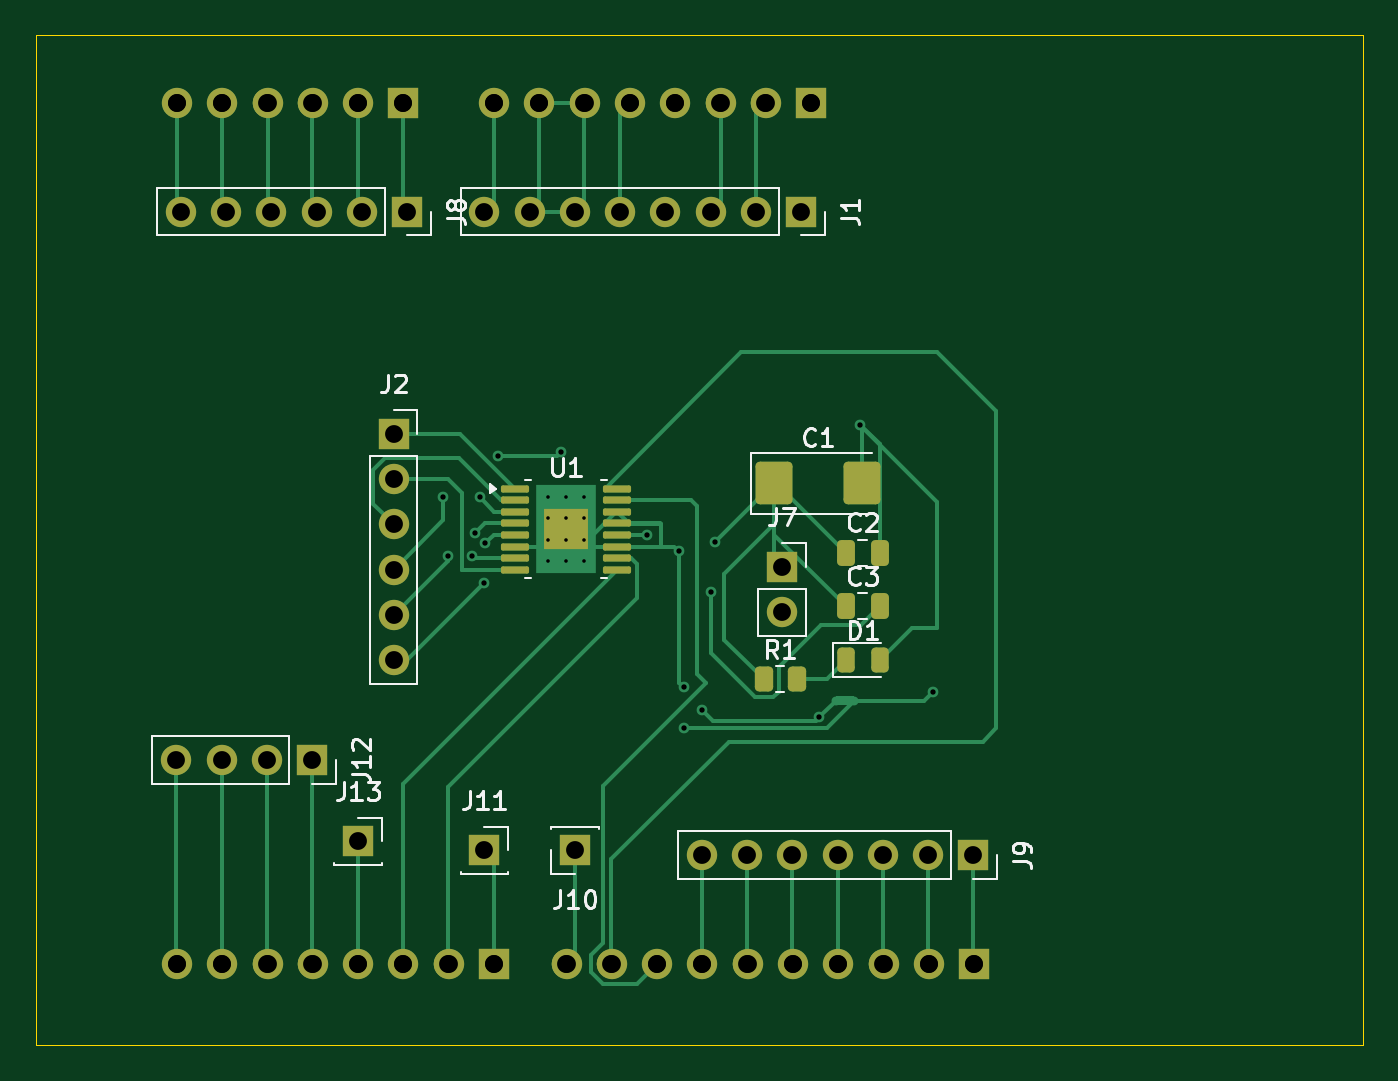
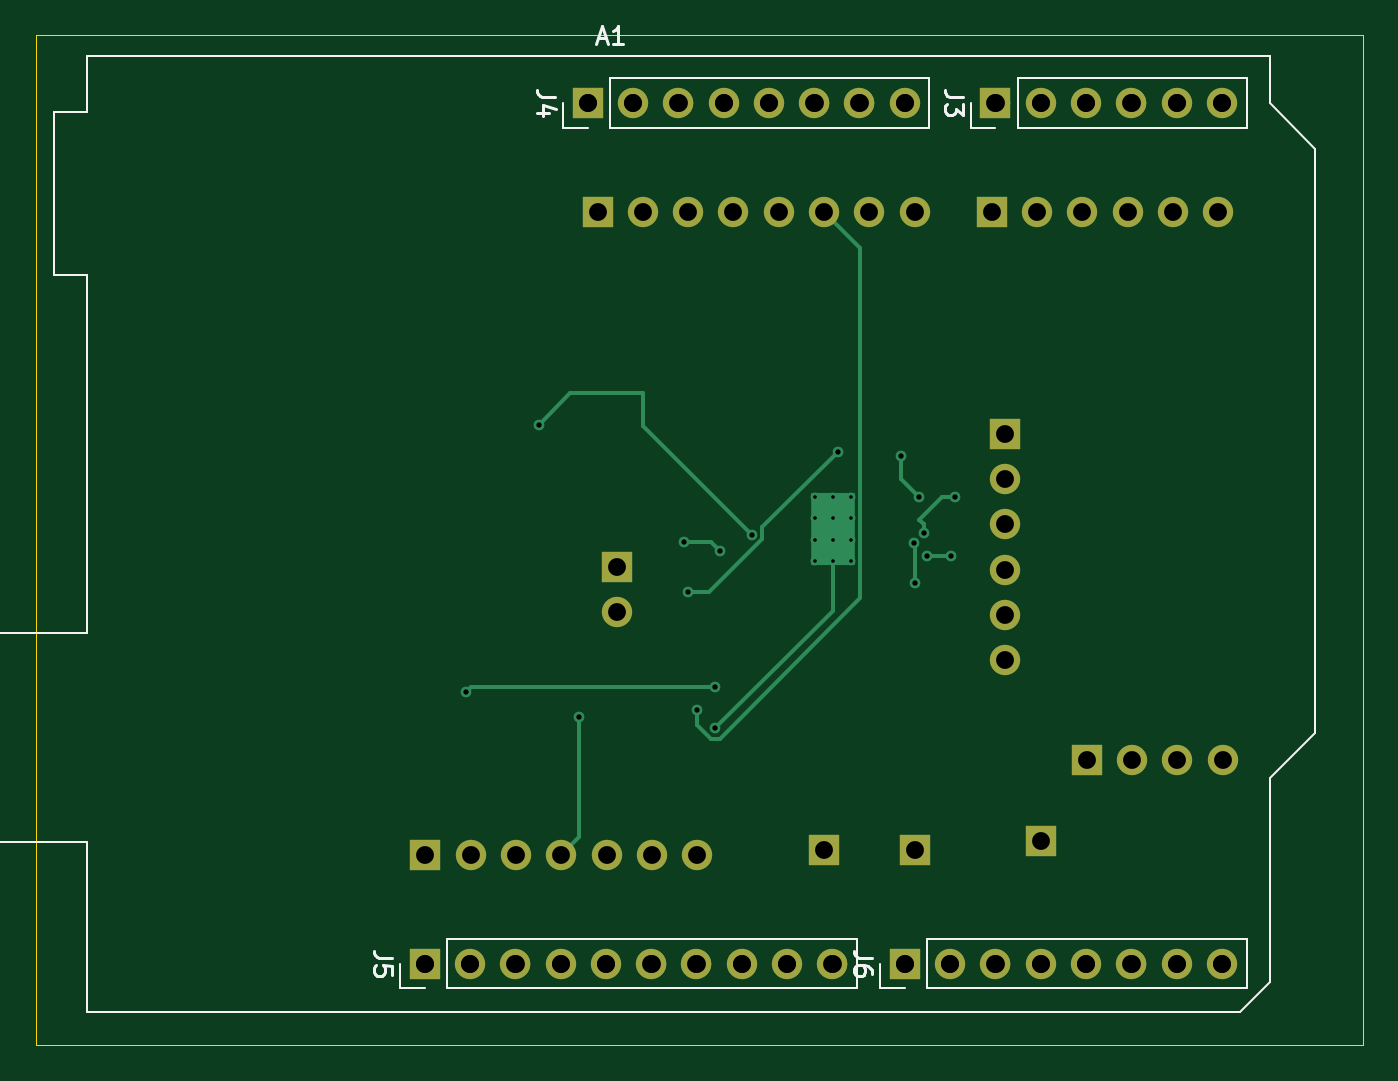
Circuit board: 11 layer files. Board 74.4 x 56.6 mm.
- bottom_copper: Motor Driver + Arduino Uno R3-B_Cu.gbr (10209 bytes)
- bottom_mask: Motor Driver + Arduino Uno R3-B_Mask.gbr (3631 bytes)
- paste: Motor Driver + Arduino Uno R3-B_Paste.gbr (489 bytes)
- bottom_silk: Motor Driver + Arduino Uno R3-B_Silkscreen.gbr (7027 bytes)
- outline: Motor Driver + Arduino Uno R3-Edge_Cuts.gbr (654 bytes)
- top_copper: Motor Driver + Arduino Uno R3-F_Cu.gbr (21097 bytes)
- top_mask: Motor Driver + Arduino Uno R3-F_Mask.gbr (5617 bytes)
- paste: Motor Driver + Arduino Uno R3-F_Paste.gbr (2566 bytes)
- top_silk: Motor Driver + Arduino Uno R3-F_Silkscreen.gbr (20301 bytes)
- drill: Motor Driver + Arduino Uno R3-NPTH.drl (276 bytes)
- drill: Motor Driver + Arduino Uno R3-PTH.drl (2826 bytes)

=== bottom_copper: Motor Driver + Arduino Uno R3-B_Cu.gbr (10209 bytes, source omitted) ===
=== bottom_mask: Motor Driver + Arduino Uno R3-B_Mask.gbr ===
%TF.GenerationSoftware,KiCad,Pcbnew,10.0.5*%
%TF.CreationDate,2026-10-11T23:51:00-04:00*%
%TF.ProjectId,Motor Driver + Arduino Uno R3,4d6f746f-7220-4447-9269-766572202b20,rev?*%
%TF.SameCoordinates,Original*%
%TF.FileFunction,Soldermask,Bot*%
%TF.FilePolarity,Negative*%
%FSLAX46Y46*%
G04 Gerber Fmt 4.6, Leading zero omitted, Abs format (unit mm)*
G04 Created by KiCad (PCBNEW 10.0.5) date 2026-10-11 23:51:00*
%MOMM*%
%LPD*%
G01*
G04 APERTURE LIST*
%ADD10C,1.700000*%
%ADD11R,1.700000X1.700000*%
%ADD12R,1.600000X1.600000*%
%ADD13O,1.600000X1.600000*%
G04 APERTURE END LIST*
D10*
%TO.C,J2*%
X127762000Y-91440000D03*
X127762000Y-88900000D03*
X127762000Y-86360000D03*
X127762000Y-83820000D03*
X127762000Y-81280000D03*
D11*
X127762000Y-78740000D03*
%TD*%
%TO.C,J7*%
X149538000Y-86204000D03*
D10*
X149538000Y-88744000D03*
%TD*%
%TO.C,J1*%
X132842000Y-66294000D03*
X135382000Y-66294000D03*
X137922000Y-66294000D03*
X140462000Y-66294000D03*
X143002000Y-66294000D03*
X145542000Y-66294000D03*
X148082000Y-66294000D03*
D11*
X150622000Y-66294000D03*
%TD*%
%TO.C,J13*%
X125772000Y-101600000D03*
%TD*%
%TO.C,J12*%
X123190000Y-97028000D03*
D10*
X120650000Y-97028000D03*
X118110000Y-97028000D03*
X115570000Y-97028000D03*
%TD*%
D11*
%TO.C,J11*%
X132842000Y-102108000D03*
%TD*%
%TO.C,J10*%
X137922000Y-102108000D03*
%TD*%
%TO.C,J9*%
X160274000Y-102362000D03*
D10*
X157734000Y-102362000D03*
X155194000Y-102362000D03*
X152654000Y-102362000D03*
X150114000Y-102362000D03*
X147574000Y-102362000D03*
X145034000Y-102362000D03*
%TD*%
D11*
%TO.C,J8*%
X128524000Y-66294000D03*
D10*
X125984000Y-66294000D03*
X123444000Y-66294000D03*
X120904000Y-66294000D03*
X118364000Y-66294000D03*
X115824000Y-66294000D03*
%TD*%
D11*
%TO.C,J6*%
X133392000Y-108458000D03*
D10*
X130852000Y-108458000D03*
X128312000Y-108458000D03*
X125772000Y-108458000D03*
X123232000Y-108458000D03*
X120692000Y-108458000D03*
X118152000Y-108458000D03*
X115612000Y-108458000D03*
%TD*%
D11*
%TO.C,J5*%
X160316000Y-108458000D03*
D10*
X157776000Y-108458000D03*
X155236000Y-108458000D03*
X152696000Y-108458000D03*
X150156000Y-108458000D03*
X147616000Y-108458000D03*
X145076000Y-108458000D03*
X142536000Y-108458000D03*
X139996000Y-108458000D03*
X137456000Y-108458000D03*
%TD*%
D11*
%TO.C,J4*%
X151172000Y-60198000D03*
D10*
X148632000Y-60198000D03*
X146092000Y-60198000D03*
X143552000Y-60198000D03*
X141012000Y-60198000D03*
X138472000Y-60198000D03*
X135932000Y-60198000D03*
X133392000Y-60198000D03*
%TD*%
D11*
%TO.C,J3*%
X128312000Y-60198000D03*
D10*
X125772000Y-60198000D03*
X123232000Y-60198000D03*
X120692000Y-60198000D03*
X118152000Y-60198000D03*
X115612000Y-60198000D03*
%TD*%
D12*
%TO.C,A1*%
X151151000Y-60219000D03*
D13*
X148611000Y-60219000D03*
X146071000Y-60219000D03*
X143531000Y-60219000D03*
X140991000Y-60219000D03*
X138451000Y-60219000D03*
X135911000Y-60219000D03*
X133371000Y-60219000D03*
X128291000Y-60219000D03*
X125751000Y-60219000D03*
X123211000Y-60219000D03*
X120671000Y-60219000D03*
X118131000Y-60219000D03*
X115591000Y-60219000D03*
X115591000Y-108479000D03*
X118131000Y-108479000D03*
X120671000Y-108479000D03*
X123211000Y-108479000D03*
X125751000Y-108479000D03*
X128291000Y-108479000D03*
X130831000Y-108479000D03*
X133371000Y-108479000D03*
X137431000Y-108479000D03*
X139971000Y-108479000D03*
X142511000Y-108479000D03*
X145051000Y-108479000D03*
X147591000Y-108479000D03*
X150131000Y-108479000D03*
X152671000Y-108479000D03*
X155211000Y-108479000D03*
X157751000Y-108479000D03*
X160291000Y-108479000D03*
%TD*%
M02*

=== paste: Motor Driver + Arduino Uno R3-B_Paste.gbr ===
%TF.GenerationSoftware,KiCad,Pcbnew,10.0.5*%
%TF.CreationDate,2026-10-11T23:51:00-04:00*%
%TF.ProjectId,Motor Driver + Arduino Uno R3,4d6f746f-7220-4447-9269-766572202b20,rev?*%
%TF.SameCoordinates,Original*%
%TF.FileFunction,Paste,Bot*%
%TF.FilePolarity,Positive*%
%FSLAX46Y46*%
G04 Gerber Fmt 4.6, Leading zero omitted, Abs format (unit mm)*
G04 Created by KiCad (PCBNEW 10.0.5) date 2026-10-11 23:51:00*
%MOMM*%
%LPD*%
G01*
G04 APERTURE LIST*
G04 APERTURE END LIST*
M02*

=== bottom_silk: Motor Driver + Arduino Uno R3-B_Silkscreen.gbr (7027 bytes, source omitted) ===
=== outline: Motor Driver + Arduino Uno R3-Edge_Cuts.gbr ===
%TF.GenerationSoftware,KiCad,Pcbnew,10.0.5*%
%TF.CreationDate,2026-10-11T23:51:00-04:00*%
%TF.ProjectId,Motor Driver + Arduino Uno R3,4d6f746f-7220-4447-9269-766572202b20,rev?*%
%TF.SameCoordinates,Original*%
%TF.FileFunction,Profile,NP*%
%FSLAX46Y46*%
G04 Gerber Fmt 4.6, Leading zero omitted, Abs format (unit mm)*
G04 Created by KiCad (PCBNEW 10.0.5) date 2026-10-11 23:51:00*
%MOMM*%
%LPD*%
G01*
G04 APERTURE LIST*
%TA.AperFunction,Profile*%
%ADD10C,0.050000*%
%TD*%
G04 APERTURE END LIST*
D10*
X107696000Y-56388000D02*
X182118000Y-56388000D01*
X182118000Y-113030000D01*
X107696000Y-113030000D01*
X107696000Y-56388000D01*
M02*

=== top_copper: Motor Driver + Arduino Uno R3-F_Cu.gbr (21097 bytes, source omitted) ===
=== top_mask: Motor Driver + Arduino Uno R3-F_Mask.gbr ===
%TF.GenerationSoftware,KiCad,Pcbnew,10.0.5*%
%TF.CreationDate,2026-10-11T23:51:00-04:00*%
%TF.ProjectId,Motor Driver + Arduino Uno R3,4d6f746f-7220-4447-9269-766572202b20,rev?*%
%TF.SameCoordinates,Original*%
%TF.FileFunction,Soldermask,Top*%
%TF.FilePolarity,Negative*%
%FSLAX46Y46*%
G04 Gerber Fmt 4.6, Leading zero omitted, Abs format (unit mm)*
G04 Created by KiCad (PCBNEW 10.0.5) date 2026-10-11 23:51:00*
%MOMM*%
%LPD*%
G01*
G04 APERTURE LIST*
G04 Aperture macros list*
%AMRoundRect*
0 Rectangle with rounded corners*
0 $1 Rounding radius*
0 $2 $3 $4 $5 $6 $7 $8 $9 X,Y pos of 4 corners*
0 Add a 4 corners polygon primitive as box body*
4,1,4,$2,$3,$4,$5,$6,$7,$8,$9,$2,$3,0*
0 Add four circle primitives for the rounded corners*
1,1,$1+$1,$2,$3*
1,1,$1+$1,$4,$5*
1,1,$1+$1,$6,$7*
1,1,$1+$1,$8,$9*
0 Add four rect primitives between the rounded corners*
20,1,$1+$1,$2,$3,$4,$5,0*
20,1,$1+$1,$4,$5,$6,$7,0*
20,1,$1+$1,$6,$7,$8,$9,0*
20,1,$1+$1,$8,$9,$2,$3,0*%
G04 Aperture macros list end*
%ADD10C,1.700000*%
%ADD11R,1.700000X1.700000*%
%ADD12R,2.460000X2.310000*%
%ADD13RoundRect,0.100000X-0.687500X-0.100000X0.687500X-0.100000X0.687500X0.100000X-0.687500X0.100000X0*%
%ADD14RoundRect,0.250000X-0.785000X-0.945000X0.785000X-0.945000X0.785000X0.945000X-0.785000X0.945000X0*%
%ADD15RoundRect,0.250000X-0.250000X-0.475000X0.250000X-0.475000X0.250000X0.475000X-0.250000X0.475000X0*%
%ADD16RoundRect,0.243750X-0.243750X-0.456250X0.243750X-0.456250X0.243750X0.456250X-0.243750X0.456250X0*%
%ADD17RoundRect,0.250000X-0.262500X-0.450000X0.262500X-0.450000X0.262500X0.450000X-0.262500X0.450000X0*%
%ADD18R,1.600000X1.600000*%
%ADD19O,1.600000X1.600000*%
G04 APERTURE END LIST*
D10*
%TO.C,J2*%
X127762000Y-91440000D03*
X127762000Y-88900000D03*
X127762000Y-86360000D03*
X127762000Y-83820000D03*
X127762000Y-81280000D03*
D11*
X127762000Y-78740000D03*
%TD*%
D12*
%TO.C,U1*%
X137430000Y-84096000D03*
D13*
X134567500Y-81821000D03*
X134567500Y-82471000D03*
X134567500Y-83121000D03*
X134567500Y-83771000D03*
X134567500Y-84421000D03*
X134567500Y-85071000D03*
X134567500Y-85721000D03*
X134567500Y-86371000D03*
X140292500Y-86371000D03*
X140292500Y-85721000D03*
X140292500Y-85071000D03*
X140292500Y-84421000D03*
X140292500Y-83771000D03*
X140292500Y-83121000D03*
X140292500Y-82471000D03*
X140292500Y-81821000D03*
%TD*%
D14*
%TO.C,C1*%
X149098000Y-81534000D03*
X154038000Y-81534000D03*
%TD*%
D11*
%TO.C,J7*%
X149538000Y-86204000D03*
D10*
X149538000Y-88744000D03*
%TD*%
D15*
%TO.C,C2*%
X153108000Y-85414000D03*
X155008000Y-85414000D03*
%TD*%
%TO.C,C3*%
X155008000Y-88424000D03*
X153108000Y-88424000D03*
%TD*%
D16*
%TO.C,D1*%
X155015500Y-91449000D03*
X153140500Y-91449000D03*
%TD*%
D17*
%TO.C,R1*%
X150360500Y-92514000D03*
X148535500Y-92514000D03*
%TD*%
D10*
%TO.C,J1*%
X132842000Y-66294000D03*
X135382000Y-66294000D03*
X137922000Y-66294000D03*
X140462000Y-66294000D03*
X143002000Y-66294000D03*
X145542000Y-66294000D03*
X148082000Y-66294000D03*
D11*
X150622000Y-66294000D03*
%TD*%
%TO.C,J13*%
X125772000Y-101600000D03*
%TD*%
%TO.C,J12*%
X123190000Y-97028000D03*
D10*
X120650000Y-97028000D03*
X118110000Y-97028000D03*
X115570000Y-97028000D03*
%TD*%
D11*
%TO.C,J11*%
X132842000Y-102108000D03*
%TD*%
%TO.C,J10*%
X137922000Y-102108000D03*
%TD*%
%TO.C,J9*%
X160274000Y-102362000D03*
D10*
X157734000Y-102362000D03*
X155194000Y-102362000D03*
X152654000Y-102362000D03*
X150114000Y-102362000D03*
X147574000Y-102362000D03*
X145034000Y-102362000D03*
%TD*%
D11*
%TO.C,J8*%
X128524000Y-66294000D03*
D10*
X125984000Y-66294000D03*
X123444000Y-66294000D03*
X120904000Y-66294000D03*
X118364000Y-66294000D03*
X115824000Y-66294000D03*
%TD*%
D11*
%TO.C,J6*%
X133392000Y-108458000D03*
D10*
X130852000Y-108458000D03*
X128312000Y-108458000D03*
X125772000Y-108458000D03*
X123232000Y-108458000D03*
X120692000Y-108458000D03*
X118152000Y-108458000D03*
X115612000Y-108458000D03*
%TD*%
D11*
%TO.C,J5*%
X160316000Y-108458000D03*
D10*
X157776000Y-108458000D03*
X155236000Y-108458000D03*
X152696000Y-108458000D03*
X150156000Y-108458000D03*
X147616000Y-108458000D03*
X145076000Y-108458000D03*
X142536000Y-108458000D03*
X139996000Y-108458000D03*
X137456000Y-108458000D03*
%TD*%
D11*
%TO.C,J4*%
X151172000Y-60198000D03*
D10*
X148632000Y-60198000D03*
X146092000Y-60198000D03*
X143552000Y-60198000D03*
X141012000Y-60198000D03*
X138472000Y-60198000D03*
X135932000Y-60198000D03*
X133392000Y-60198000D03*
%TD*%
D11*
%TO.C,J3*%
X128312000Y-60198000D03*
D10*
X125772000Y-60198000D03*
X123232000Y-60198000D03*
X120692000Y-60198000D03*
X118152000Y-60198000D03*
X115612000Y-60198000D03*
%TD*%
D18*
%TO.C,A1*%
X151151000Y-60219000D03*
D19*
X148611000Y-60219000D03*
X146071000Y-60219000D03*
X143531000Y-60219000D03*
X140991000Y-60219000D03*
X138451000Y-60219000D03*
X135911000Y-60219000D03*
X133371000Y-60219000D03*
X128291000Y-60219000D03*
X125751000Y-60219000D03*
X123211000Y-60219000D03*
X120671000Y-60219000D03*
X118131000Y-60219000D03*
X115591000Y-60219000D03*
X115591000Y-108479000D03*
X118131000Y-108479000D03*
X120671000Y-108479000D03*
X123211000Y-108479000D03*
X125751000Y-108479000D03*
X128291000Y-108479000D03*
X130831000Y-108479000D03*
X133371000Y-108479000D03*
X137431000Y-108479000D03*
X139971000Y-108479000D03*
X142511000Y-108479000D03*
X145051000Y-108479000D03*
X147591000Y-108479000D03*
X150131000Y-108479000D03*
X152671000Y-108479000D03*
X155211000Y-108479000D03*
X157751000Y-108479000D03*
X160291000Y-108479000D03*
%TD*%
M02*

=== paste: Motor Driver + Arduino Uno R3-F_Paste.gbr (2566 bytes, source withheld) ===
=== top_silk: Motor Driver + Arduino Uno R3-F_Silkscreen.gbr (20301 bytes, source omitted) ===
=== drill: Motor Driver + Arduino Uno R3-NPTH.drl ===
M48
; DRILL file KiCad 10.0.5 date 2026-10-11T23:50:59
; FORMAT={-:-/ absolute / metric / decimal}
; #@! TF.CreationDate,2026-10-11T23:50:59-04:00
; #@! TF.GenerationSoftware,Kicad,Pcbnew,10.0.5
; #@! TF.FileFunction,NonPlated,1,2,NPTH
FMAT,2
METRIC
%
G90
G05
M30

=== drill: Motor Driver + Arduino Uno R3-PTH.drl ===
M48
; DRILL file KiCad 10.0.5 date 2026-10-11T23:50:59
; FORMAT={-:-/ absolute / metric / decimal}
; #@! TF.CreationDate,2026-10-11T23:50:59-04:00
; #@! TF.GenerationSoftware,Kicad,Pcbnew,10.0.5
; #@! TF.FileFunction,Plated,1,2,PTH
FMAT,2
METRIC
; #@! TA.AperFunction,Plated,PTH,ComponentDrill
T1C0.200
; #@! TA.AperFunction,Plated,PTH,ViaDrill
T2C0.300
; #@! TA.AperFunction,Plated,PTH,ComponentDrill
T3C1.000
%
G90
G05
T1
X136.43Y-82.296
X136.43Y-83.496
X136.43Y-84.696
X136.43Y-85.896
X137.43Y-82.296
X137.43Y-83.496
X137.43Y-84.696
X137.43Y-85.896
X138.43Y-82.296
X138.43Y-83.496
X138.43Y-84.696
X138.43Y-85.896
T2
X130.556Y-82.296
X130.81Y-85.598
X132.172Y-85.598
X132.334Y-84.328
X132.588Y-82.296
X132.842Y-87.122
X132.9Y-84.894
X133.605Y-80.009
X137.16Y-79.756
X141.986Y-84.42
X143.764Y-85.344
X144.018Y-92.964
X144.018Y-95.25
X145.034Y-94.234
X145.542Y-87.63
X145.796Y-84.836
X151.638Y-94.65
X153.924Y-78.232
X157.988Y-93.218
T3
X115.57Y-97.028
X115.591Y-60.219
X115.591Y-108.479
X115.612Y-60.198
X115.612Y-108.458
X115.824Y-66.294
X118.11Y-97.028
X118.131Y-60.219
X118.131Y-108.479
X118.152Y-60.198
X118.152Y-108.458
X118.364Y-66.294
X120.65Y-97.028
X120.671Y-60.219
X120.671Y-108.479
X120.692Y-60.198
X120.692Y-108.458
X120.904Y-66.294
X123.19Y-97.028
X123.211Y-60.219
X123.211Y-108.479
X123.232Y-60.198
X123.232Y-108.458
X123.444Y-66.294
X125.751Y-60.219
X125.751Y-108.479
X125.772Y-60.198
X125.772Y-101.6
X125.772Y-108.458
X125.984Y-66.294
X127.762Y-78.74
X127.762Y-81.28
X127.762Y-83.82
X127.762Y-86.36
X127.762Y-88.9
X127.762Y-91.44
X128.291Y-60.219
X128.291Y-108.479
X128.312Y-60.198
X128.312Y-108.458
X128.524Y-66.294
X130.831Y-108.479
X130.852Y-108.458
X132.842Y-66.294
X132.842Y-102.108
X133.371Y-60.219
X133.371Y-108.479
X133.392Y-60.198
X133.392Y-108.458
X135.382Y-66.294
X135.911Y-60.219
X135.932Y-60.198
X137.431Y-108.479
X137.456Y-108.458
X137.922Y-66.294
X137.922Y-102.108
X138.451Y-60.219
X138.472Y-60.198
X139.971Y-108.479
X139.996Y-108.458
X140.462Y-66.294
X140.991Y-60.219
X141.012Y-60.198
X142.511Y-108.479
X142.536Y-108.458
X143.002Y-66.294
X143.531Y-60.219
X143.552Y-60.198
X145.034Y-102.362
X145.051Y-108.479
X145.076Y-108.458
X145.542Y-66.294
X146.071Y-60.219
X146.092Y-60.198
X147.574Y-102.362
X147.591Y-108.479
X147.616Y-108.458
X148.082Y-66.294
X148.611Y-60.219
X148.632Y-60.198
X149.538Y-86.204
X149.538Y-88.744
X150.114Y-102.362
X150.131Y-108.479
X150.156Y-108.458
X150.622Y-66.294
X151.151Y-60.219
X151.172Y-60.198
X152.654Y-102.362
X152.671Y-108.479
X152.696Y-108.458
X155.194Y-102.362
X155.211Y-108.479
X155.236Y-108.458
X157.734Y-102.362
X157.751Y-108.479
X157.776Y-108.458
X160.274Y-102.362
X160.291Y-108.479
X160.316Y-108.458
M30
